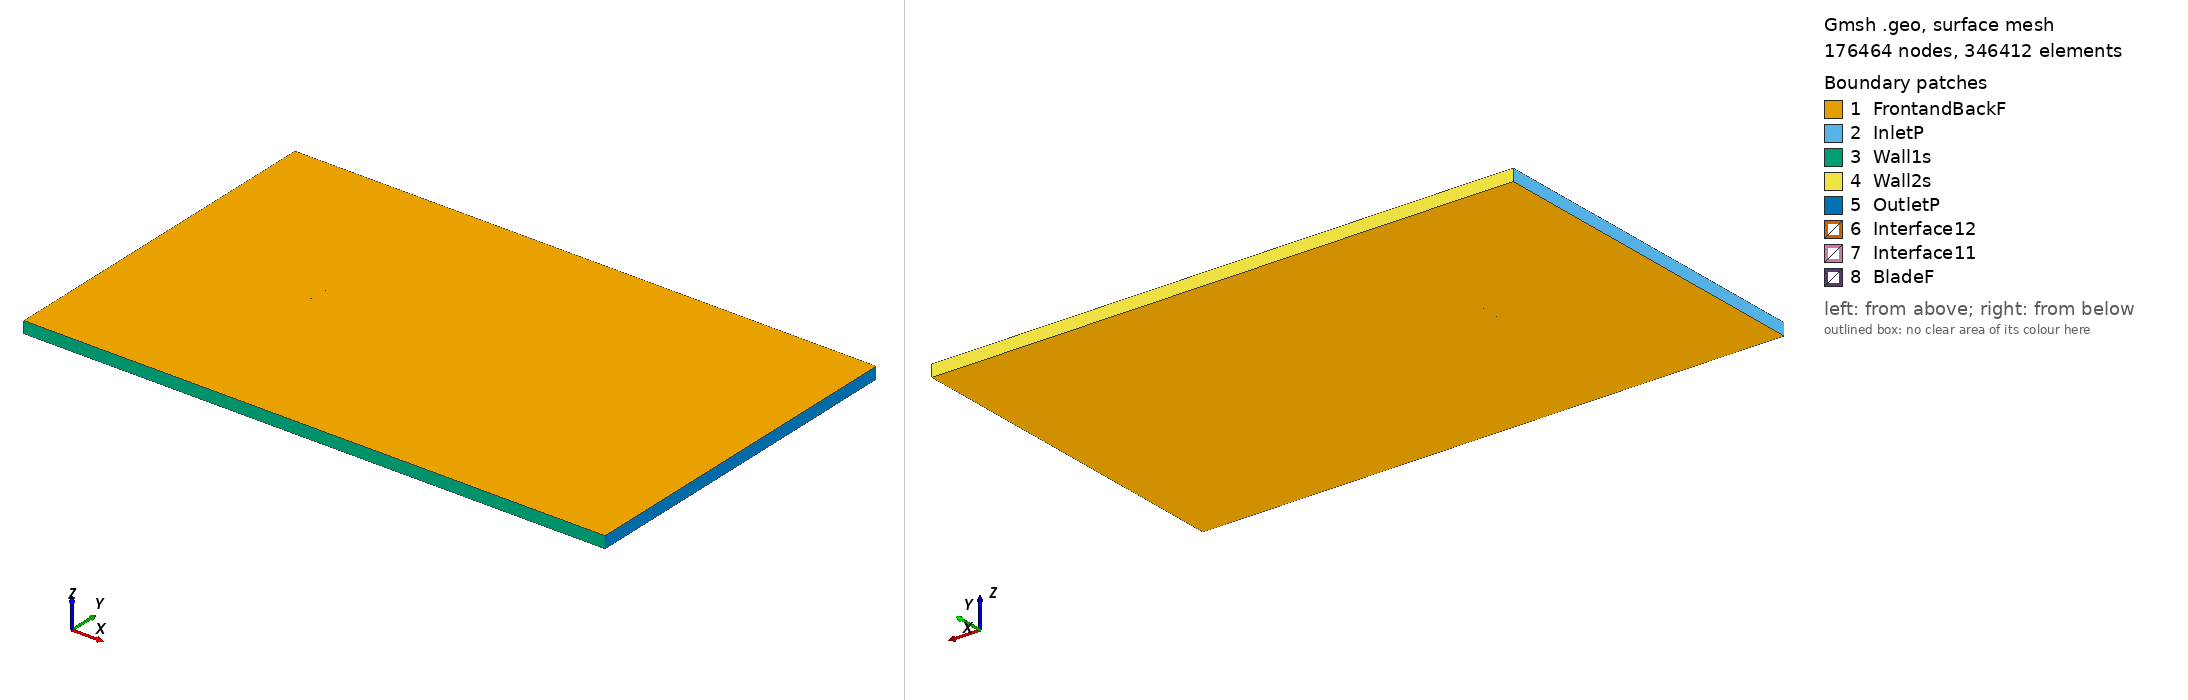

Gmsh geometry script, surface-meshed: 176464 nodes, 346412 surface elements. Boundary patches (legend numbers): 1 FrontandBackF, 2 InletP, 3 Wall1s, 4 Wall2s, 5 OutletP, 6 Interface12, 7 Interface11, 8 BladeF. Left view from above one corner, right view from below the opposite corner. Legend entries are the model's physical surfaces. The drawing asked Gmsh for element sizes between 1% and 20% of the model's largest extent; the script's own settings can give other sizes.

=== goe495_tsr_0.51474_aoa_2.68.geo (drawn) ===
SetFactory("OpenCASCADE");

Point(1) = {0.075051, 0.735586, 0, 1.0};
Point(2) = {0.070661, 0.736722, 0, 1.0};
Point(3) = {0.054648, 0.740524, 0, 1.0};
Point(4) = {0.038616, 0.743922, 0, 1.0};
Point(5) = {0.022549, 0.746592, 0, 1.0};
Point(6) = {0.006449, 0.748536, 0, 1.0};
Point(7) = {-0.009685, 0.749753, 0, 1.0};
Point(8) = {-0.025865, 0.750000, 0, 1.0};
Point(9) = {-0.042094, 0.749197, 0, 1.0};
Point(10) = {-0.050233, 0.748270, 0, 1.0};
Point(11) = {-0.058387, 0.747021, 0, 1.0};
Point(12) = {-0.062477, 0.746113, 0, 1.0};
Point(13) = {-0.066579, 0.744963, 0, 1.0};
Point(14) = {-0.070699, 0.743410, 0, 1.0};
Point(15) = {-0.072773, 0.742350, 0, 1.0};
Point(16) = {-0.074918, 0.739756, 0, 1.0};
Point(17) = {-0.072958, 0.738392, 0, 1.0};
Point(18) = {-0.070952, 0.737998, 0, 1.0};
Point(19) = {-0.066923, 0.737614, 0, 1.0};
Point(20) = {-0.062882, 0.737470, 0, 1.0};
Point(21) = {-0.058833, 0.737489, 0, 1.0};
Point(22) = {-0.050724, 0.737770, 0, 1.0};
Point(23) = {-0.042612, 0.738130, 0, 1.0};
Point(24) = {-0.026387, 0.738852, 0, 1.0};
Point(25) = {-0.010169, 0.739413, 0, 1.0};
Point(26) = {0.006030, 0.739569, 0, 1.0};
Point(27) = {0.022205, 0.739241, 0, 1.0};
Point(28) = {0.038355, 0.738348, 0, 1.0};
Point(29) = {0.054474, 0.736808, 0, 1.0};
Point(30) = {0.070567, 0.734703, 0, 1.0};
Point(31) = {0.074980, 0.734071, 0, 1.0};
Point(32) = {-0.075051, -0.735586, 0, 1.0};
Point(33) = {-0.070661, -0.736722, 0, 1.0};
Point(34) = {-0.054648, -0.740524, 0, 1.0};
Point(35) = {-0.038616, -0.743922, 0, 1.0};
Point(36) = {-0.022549, -0.746592, 0, 1.0};
Point(37) = {-0.006449, -0.748536, 0, 1.0};
Point(38) = {0.009685, -0.749753, 0, 1.0};
Point(39) = {0.025865, -0.750000, 0, 1.0};
Point(40) = {0.042094, -0.749197, 0, 1.0};
Point(41) = {0.050233, -0.748270, 0, 1.0};
Point(42) = {0.058387, -0.747021, 0, 1.0};
Point(43) = {0.062477, -0.746113, 0, 1.0};
Point(44) = {0.066579, -0.744963, 0, 1.0};
Point(45) = {0.070699, -0.743410, 0, 1.0};
Point(46) = {0.072773, -0.742350, 0, 1.0};
Point(47) = {0.074918, -0.739756, 0, 1.0};
Point(48) = {0.072958, -0.738392, 0, 1.0};
Point(49) = {0.070952, -0.737998, 0, 1.0};
Point(50) = {0.066923, -0.737614, 0, 1.0};
Point(51) = {0.062882, -0.737470, 0, 1.0};
Point(52) = {0.058833, -0.737489, 0, 1.0};
Point(53) = {0.050724, -0.737770, 0, 1.0};
Point(54) = {0.042612, -0.738130, 0, 1.0};
Point(55) = {0.026387, -0.738852, 0, 1.0};
Point(56) = {0.010169, -0.739413, 0, 1.0};
Point(57) = {-0.006030, -0.739569, 0, 1.0};
Point(58) = {-0.022205, -0.739241, 0, 1.0};
Point(59) = {-0.038355, -0.738348, 0, 1.0};
Point(60) = {-0.054474, -0.736808, 0, 1.0};
Point(61) = {-0.070567, -0.734703, 0, 1.0};
Point(62) = {-0.074980, -0.734071, 0, 1.0};

// Lines: first blade (splines 1-4)
Spline(1) = {1:31};
Spline(2) = {31,1};

// Lines: second blade (splines 5-8)
Spline(3) = {32:62};
Spline(4) = {62,32};

// Outer domain (points 20001-4 and lines)
Point(63) = {-13.50000000, -15.00000000, 0, 1.0};
Point(64) = {-13.50000000, 15.00000000, 0, 1.0};
Point(65) = {36.00000000, 15.00000000, 0, 1.0};
Point(66) = {36.00000000, -15.00000000, 0, 1.0};
Line(11) = {63, 64};
Line(12) = {64, 65};
Line(13) = {65, 66};
Line(14) = {63, 66};

// Interface (between moving and stationary domain) (circles)
Circle(9) = {0, 0, 0, 0.80000000, 0, 2*Pi};
Circle(10) = {0, 0, 0, 0.80000000, 0, 2*Pi};

// Loops collect Lines/Splines/etc (blade1, blade2, domain, first circle)
Line Loop(1) = {1:2};
Line Loop(2) = {3:4};
Line Loop(3) = {11,12,13,-14};
Line Loop(4) = {9};

// BooleanDifference cuts out the circle/interface from the domain
Plane Surface(1) = {3};
Plane Surface(2) = {4};
BooleanDifference{ Surface{1}; Delete;}{ Surface{2}; Delete;}

// This one cuts out the blades from the inner circle/interface
Line Loop(6) = {10};
Plane Surface(5) = {6};
Plane Surface(6) = {1};
Plane Surface(7) = {2};
BooleanDifference{ Surface{5}; Delete;}{ Surface{6,7}; Delete;}

// extrude to 3rd dimension
Extrude {0, 0, 1} {Surface{1}; Surface{5}; Layers{1}; Recombine;}

// Physical Surfaces are the named boundaries (patches)
Physical Surface("Interface11") = {12};
Physical Surface("Interface12") = {10};

// sides of domain
Physical Surface("InletP") = {6};
Physical Surface("OutletP") = {9};

// top and bottom of domain
Physical Surface("Wall1s") = {7};
Physical Surface("Wall2s") = {8};

// Check FrontandBackF by ensuring there is nothing in the 3rd dimension
Physical Surface("FrontandBackF") = {1,11,5,17};
Physical Surface("BladeF") = {13:16};
Physical Volume("Turbine") = {2};
Physical Volume("Farfield") = {1};

// settings for airfoil boundary layer
Field[1] = BoundaryLayer;
Field[1].EdgesList = {1:4};
Field[1].hwall_n = 1e-3;
Field[1].thickness = 1.5e-2;
Field[1].ratio = 1.05;
Field[1].Quads = 1;
BoundaryLayer Field = 1;

// control points for mesh (blade and interface)
// floor((arc length / 1.5mm)/ 2) -> Transfinite Line
Transfinite Line {1,3} = 101 Using Progression 1;
Transfinite Line {2,4} = 2 Using Progression 1;
Transfinite Line {9, 15} = 800 Using Progression 1;

// For more information on gmsh syntax, visit http://gmsh.info/doc/texinfo/gmsh.html
